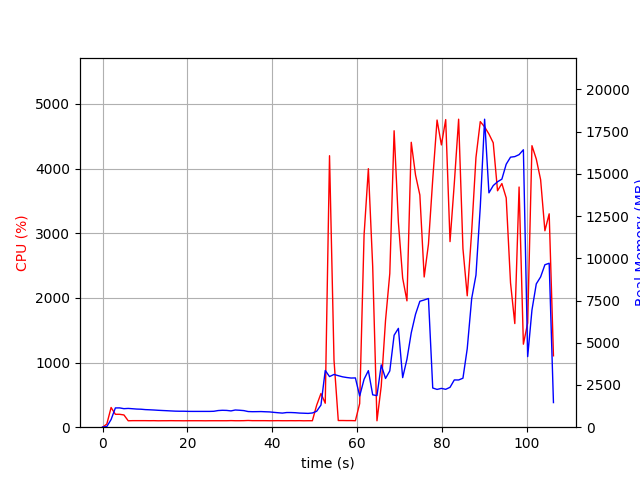

Data behind this chart, as committed beside it:
elapsed_time, nproc, cpu, mem_real, mem_virtual
3.695487976074219e-05, 1, 0.0, 8.883, 3063
1.006, 1, 48.7, 38.7, 609
2.014, 1, 304.7, 454.6, 4415
3.022, 1, 199.4, 1141, 5177
4.03, 1, 199.3, 1143, 5177
5.037, 1, 189.6, 1097, 5177
6.045, 1, 99.3, 1112, 5177
7.053, 1, 101.2, 1093, 5177
8.06, 1, 101.3, 1073, 5177
9.068, 1, 101.3, 1064, 5177
10.08, 1, 101.2, 1042, 5177
11.08, 1, 100.4, 1031, 5177
12.09, 1, 101.1, 1018, 5177
13.1, 1, 99.2, 1001, 5177
14.11, 1, 100.1, 988.6, 5177
15.12, 1, 100.1, 976.4, 5177
16.12, 1, 101.1, 963.1, 5177
17.13, 1, 100.1, 950.7, 5177
18.14, 1, 100.1, 945.8, 5177
19.15, 1, 99.2, 945.8, 5177
20.16, 1, 100.2, 937.1, 5177
21.17, 1, 100.1, 935.3, 5177
22.18, 1, 100.1, 935.3, 5177
23.19, 1, 100.1, 935.3, 5177
24.2, 1, 99.1, 935.3, 5177
25.2, 1, 100.1, 935.3, 5177
26.21, 1, 100.1, 943, 5177
27.22, 1, 100.1, 985.9, 5225
28.23, 1, 100.0, 1001, 5225
29.24, 1, 100.0, 993.9, 5385
30.25, 1, 102.0, 964.3, 5385
31.26, 1, 100.0, 1018, 5385
32.27, 1, 100.0, 1004, 5385
33.28, 1, 101.1, 982.8, 5385
34.29, 1, 104.1, 927.1, 5385
35.3, 1, 101.0, 918.2, 5385
36.31, 1, 101.1, 921.1, 5385
37.32, 1, 101.0, 925.3, 5385
38.33, 1, 100.9, 914.2, 5385
39.34, 1, 100.0, 905.3, 5385
40.35, 1, 100.2, 879.1, 5385
41.35, 1, 101.2, 856, 5385
42.36, 1, 100.2, 835.3, 5385
43.37, 1, 100.1, 868.5, 5385
44.38, 1, 100.9, 868.5, 5385
45.39, 1, 100.1, 857.7, 5385
46.4, 1, 101.2, 836.5, 5385
47.41, 1, 99.2, 828.1, 5385
48.42, 1, 100.2, 817.4, 5385
49.42, 1, 100.1, 842, 5385
50.43, 1, 339.7, 944.1, 5460
51.45, 1, 521.3, 1312, 7664
52.46, 1, 370.9, 3359, 12226
53.46, 1, 4199, 2998, 12226
54.52, 1, 1038, 3124, 12398
55.53, 1, 103.2, 3051, 12398
56.53, 1, 103.3, 2983, 12398
57.54, 1, 102.2, 2941, 12398
58.55, 1, 102.3, 2911, 12398
59.56, 1, 100.3, 2918, 12398
... 46 more rows
